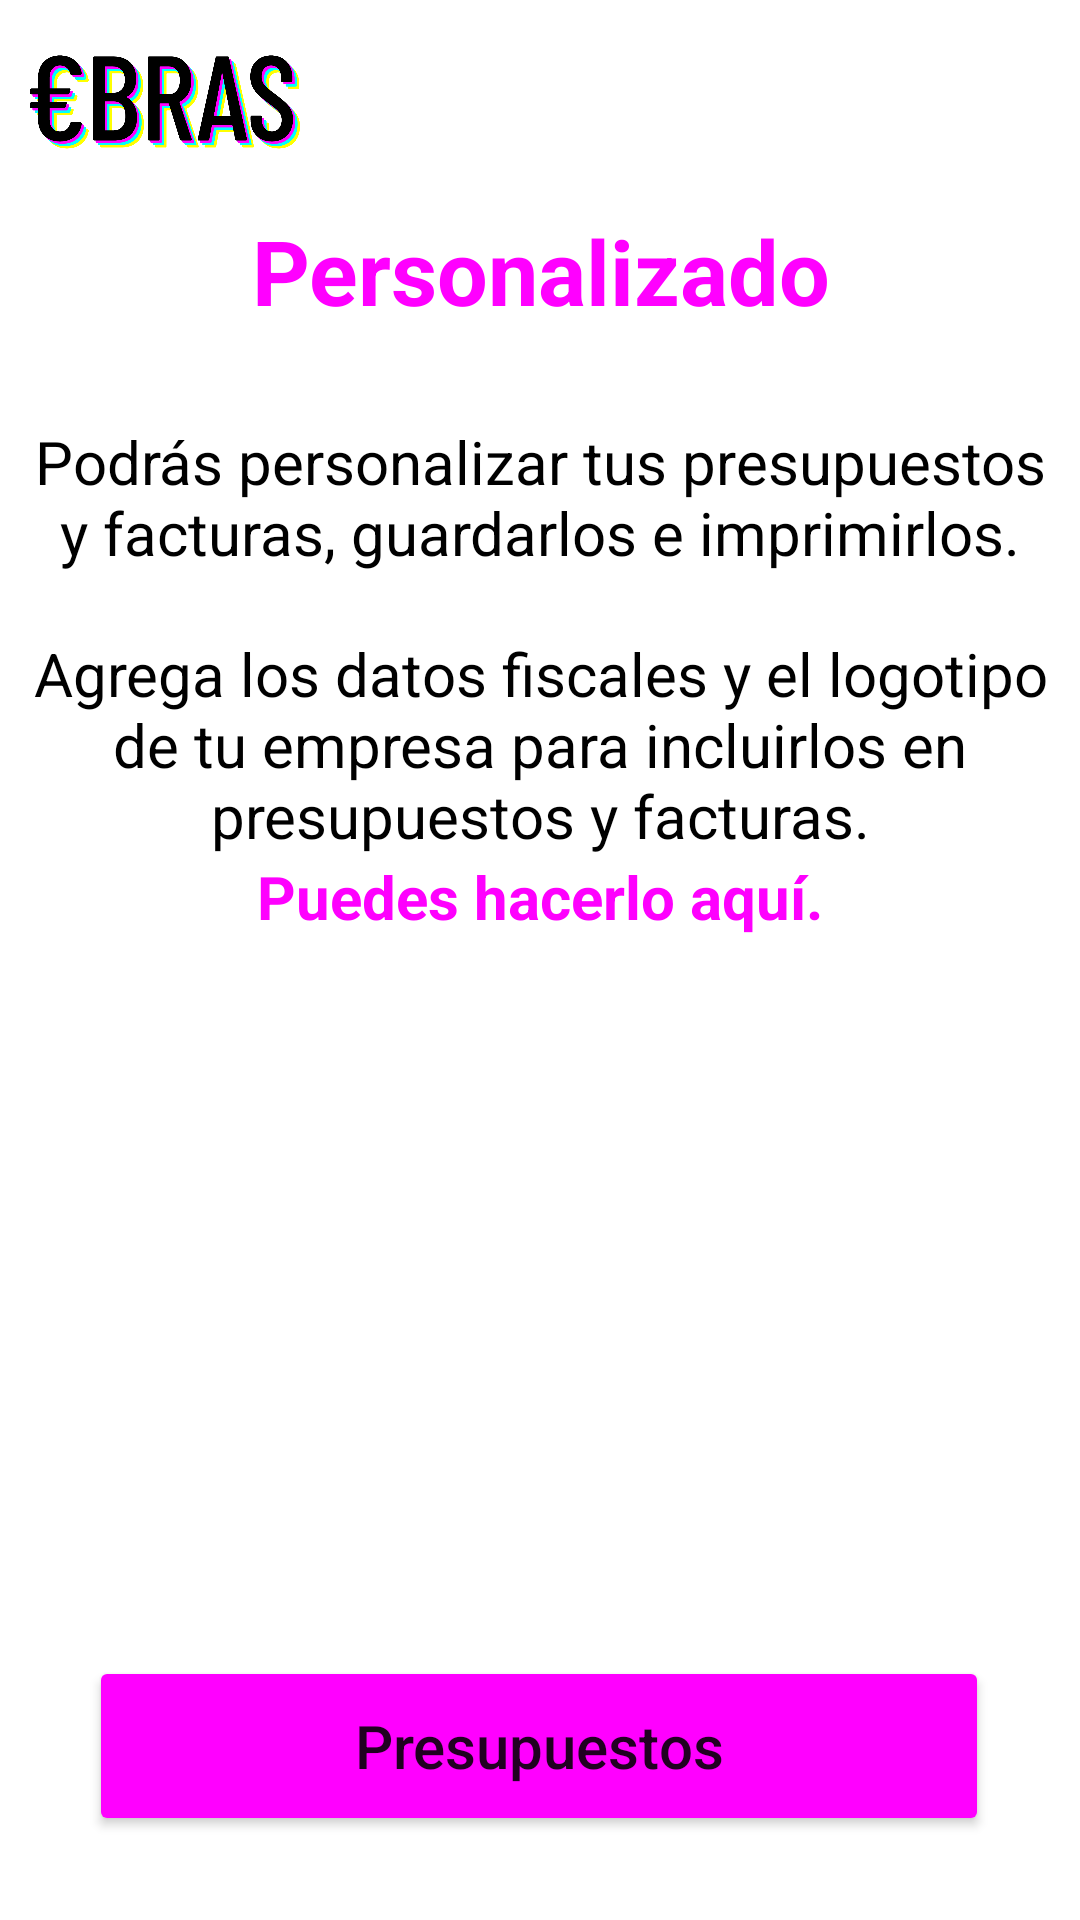

Write the Android layout XML for this screen, with the resource values it uses.
<!-- AndroidManifest.xml: application theme Theme.ObrasApp.NoActionBar -->
<!-- res/layout/activity_presupuesto_personalizado.xml -->
<?xml version="1.0" encoding="utf-8"?>
<androidx.constraintlayout.widget.ConstraintLayout xmlns:android="http://schemas.android.com/apk/res/android"
    xmlns:app="http://schemas.android.com/apk/res-auto"
    xmlns:tools="http://schemas.android.com/tools"
    android:layout_width="match_parent"
    android:layout_height="match_parent"
    tools:context=".PresupuestoPersonalizado">

    <ImageView
        android:id="@+id/menu11"
        android:layout_width="wrap_content"
        android:layout_height="48dp"
        android:layout_marginTop="10dp"
        android:layout_marginEnd="10dp"
        android:contentDescription="@string/menu"
        android:onClick="toMenu"
        app:layout_constraintEnd_toEndOf="parent"
        app:layout_constraintTop_toTopOf="parent"
        app:srcCompat="@drawable/menu_48px" />

    <ImageView
        android:id="@+id/logo10"
        android:layout_width="90dp"
        android:layout_height="48dp"
        android:layout_marginStart="10dp"
        android:layout_marginTop="10dp"
        android:contentDescription="@string/txt_logo"
        android:onClick="toMain"
        app:layout_constraintStart_toStartOf="parent"
        app:layout_constraintTop_toTopOf="parent"
        app:srcCompat="@mipmap/logo"
        tools:ignore="UsingOnClickInXml" />

    <TextView
        android:id="@+id/presupuesto_personalizado"
        android:layout_width="380dp"
        android:layout_height="wrap_content"
        android:layout_marginTop="70dp"
        android:fontFamily="sans-serif"
        android:text="@string/titulo_presupuesto_personalizado"
        android:textAlignment="center"
        android:textAppearance="@style/TextAppearance.AppCompat.Medium"
        android:textColor="#FF00FF"
        android:textSize="30sp"
        android:textStyle="bold"
        app:layout_constraintEnd_toEndOf="parent"
        app:layout_constraintHorizontal_bias="0.5"
        app:layout_constraintStart_toStartOf="parent"
        app:layout_constraintTop_toTopOf="parent" />

    <TextView
        android:id="@+id/txt_presupuesto_personalizado"
        android:layout_width="340dp"
        android:layout_height="wrap_content"
        android:layout_marginTop="30dp"
        android:text="@string/txt_presupuesto_personalizado"
        android:textAlignment="center"
        android:textAppearance="@style/TextAppearance.AppCompat.Medium"
        android:textColor="#000000"
        android:textSize="20sp"
        app:layout_constraintEnd_toEndOf="parent"
        app:layout_constraintStart_toStartOf="parent"
        app:layout_constraintTop_toBottomOf="@+id/presupuesto_personalizado" />

    <TextView
        android:id="@+id/txt_presupuesto_personalizado3"
        android:layout_width="340dp"
        android:layout_height="wrap_content"
        android:layout_marginTop="20dp"
        android:text="@string/txt_presupuesto_personalizado3"
        android:textAlignment="center"
        android:textAppearance="@style/TextAppearance.AppCompat.Medium"
        android:textColor="#000000"
        android:textSize="20sp"
        app:layout_constraintEnd_toEndOf="parent"
        app:layout_constraintStart_toStartOf="parent"
        app:layout_constraintTop_toBottomOf="@+id/txt_presupuesto_personalizado" />

    <TextView
        android:id="@+id/txt_presupuesto_personalizado2"
        android:layout_width="340dp"
        android:layout_height="48dp"
        android:onClick="toDatosFiscales"
        android:text="@string/txt_presupuesto_personalizado2"
        android:textAlignment="center"
        android:textAppearance="@style/TextAppearance.AppCompat.Medium"
        android:textColor="#FE00FE"
        android:textSize="20sp"
        android:textStyle="bold"
        app:layout_constraintEnd_toEndOf="parent"
        app:layout_constraintStart_toStartOf="parent"
        app:layout_constraintTop_toBottomOf="@+id/txt_presupuesto_personalizado3" />

    <Button
        android:id="@+id/btn_presupuestos"
        android:layout_width="300dp"
        android:layout_height="60dp"
        android:layout_marginBottom="28dp"
        android:backgroundTint="#FF00FF"
        android:onClick="toListaPresupuestos"
        android:text="@string/btn_presupuestos"
        android:textAllCaps="false"
        android:textSize="20sp"
        app:cornerRadius="30dp"
        app:layout_constraintBottom_toBottomOf="parent"
        app:layout_constraintEnd_toEndOf="parent"
        app:layout_constraintHorizontal_bias="0.495"
        app:layout_constraintStart_toStartOf="parent"
        tools:ignore="UsingOnClickInXml" />

</androidx.constraintlayout.widget.ConstraintLayout>
<!-- resources referenced by this layout -->
<resources>
  <!-- mipmap logo: png bitmap (mipmap-xxhdpi, 54530 bytes) -->
  <string name="btn_presupuestos">Presupuestos</string>
  <string name="menu">Botón menú</string>
  
      //Presupuesto tabla partidas-----------------------------------------
  <string name="titulo_presupuesto_personalizado">Personalizado</string>
  <string name="txt_logo">Logotipo de la app</string>
  <string name="txt_presupuesto_personalizado">Podrás personalizar tus presupuestos y facturas, guardarlos e imprimirlos.</string>
  <string name="txt_presupuesto_personalizado2">Puedes hacerlo aquí.</string>
  
      //Lista presupuestos-------------------------------------------------------
  <string name="txt_presupuesto_personalizado3">Agrega los datos fiscales y el logotipo de tu empresa para incluirlos en presupuestos y facturas.</string>
  <style name="Theme.ObrasApp.NoActionBar">
          <item name="windowActionBar">false</item>
          <item name="windowNoTitle">true</item>
      </style>
</resources>
